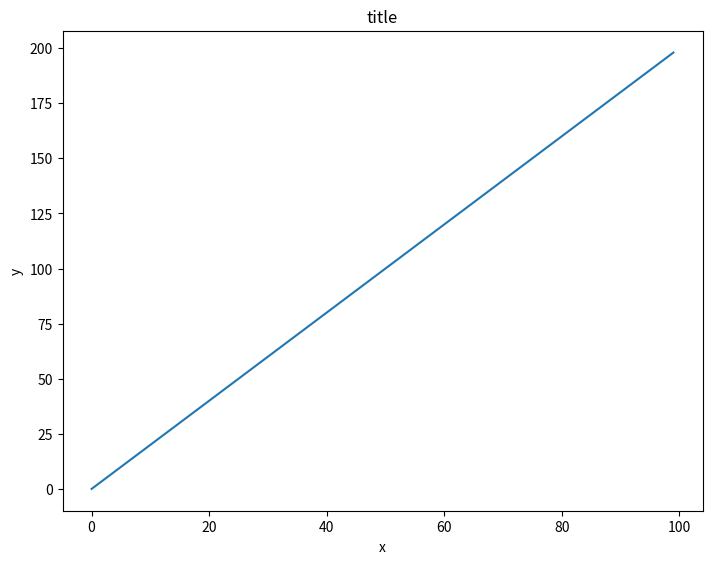

Reproduce this figure in Python.
import numpy as np
import matplotlib.pyplot as plt
x = np.arange(0, 100)
y = x*2
z = x * 2 * 2
fig = plt.figure()
ax = fig.add_axes([0, 0, 1, 1])
ax.plot(x, y)
ax.set_xlabel('x')
ax.set_ylabel('y')
ax.set_title('title')
plt.show()
